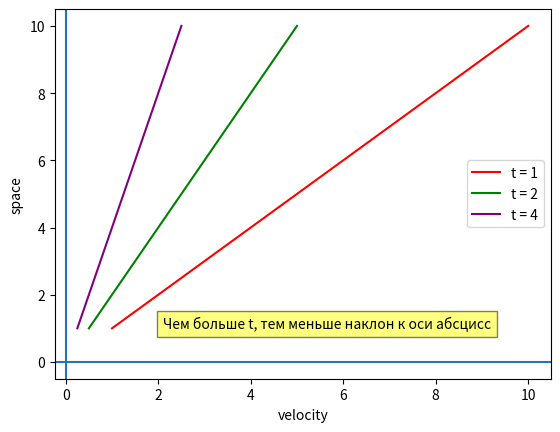

Write the Python code that produced this figure.
import matplotlib.pyplot as plt


#V = S / T

def velocity(t):
    #Зависимость V от S
    s = []
    v = []
    for i in range(1, 11):
        s.append(i)
        vi = i / t
        v.append(vi)
    return v, s


func1 = velocity(1)
plt.plot(func1[0], func1[1], color='red')
func2 = velocity(2)
plt.plot(func2[0], func2[1], color='green')
func3 = velocity(4)
plt.plot(func3[0], func3[1], color='purple')
plt.legend(['t = 1', 't = 2', 't = 4'])
plt.text(2.1, 1, 'Чем больше t, тем меньше наклон к оси абсцисс', bbox={'facecolor':'yellow','alpha':0.5})
plt.axvline(0)
plt.axhline(0)
plt.xlabel('velocity')
plt.ylabel('space')
plt.show()
# plt.axline[func1[0], func1[1]]